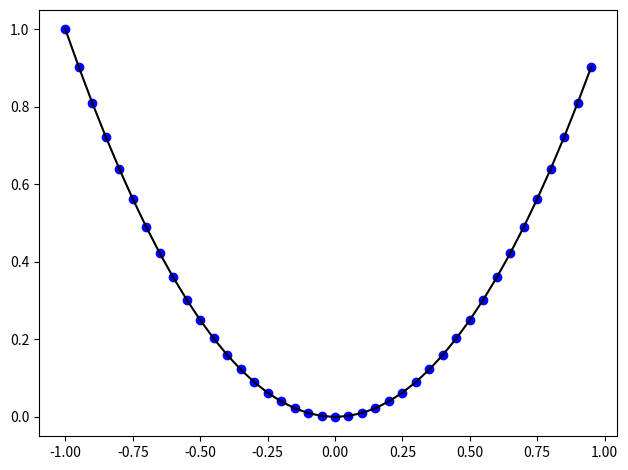

The matplotlib source for this figure: (Note: this script raises an exception after producing the figure.)
import math
import matplotlib.pyplot as plt
from matplotlib import rcParams
rcParams.update({'figure.autolayout': True})

def f (x):
    return x**2

def g (x):
    return math.sin(1.5*math.pi *x)

def h(x,y):
    if ((x**2 +y**2) <0.5):
        return 1
    return 0

puntos = sorted ([1*(n*(1/20)) if n != 0 else 0 for n in range(-20,20)])

sol_f = [f(x) for x in puntos]

sol_g= [g(x) for x in puntos]

plt.plot(puntos, sol_f, 'bo', puntos, sol_f, 'k')
plt.show()


a = ANN(puntos ,sol_f,5,1,1,0.1,1000)

a.entrenar()